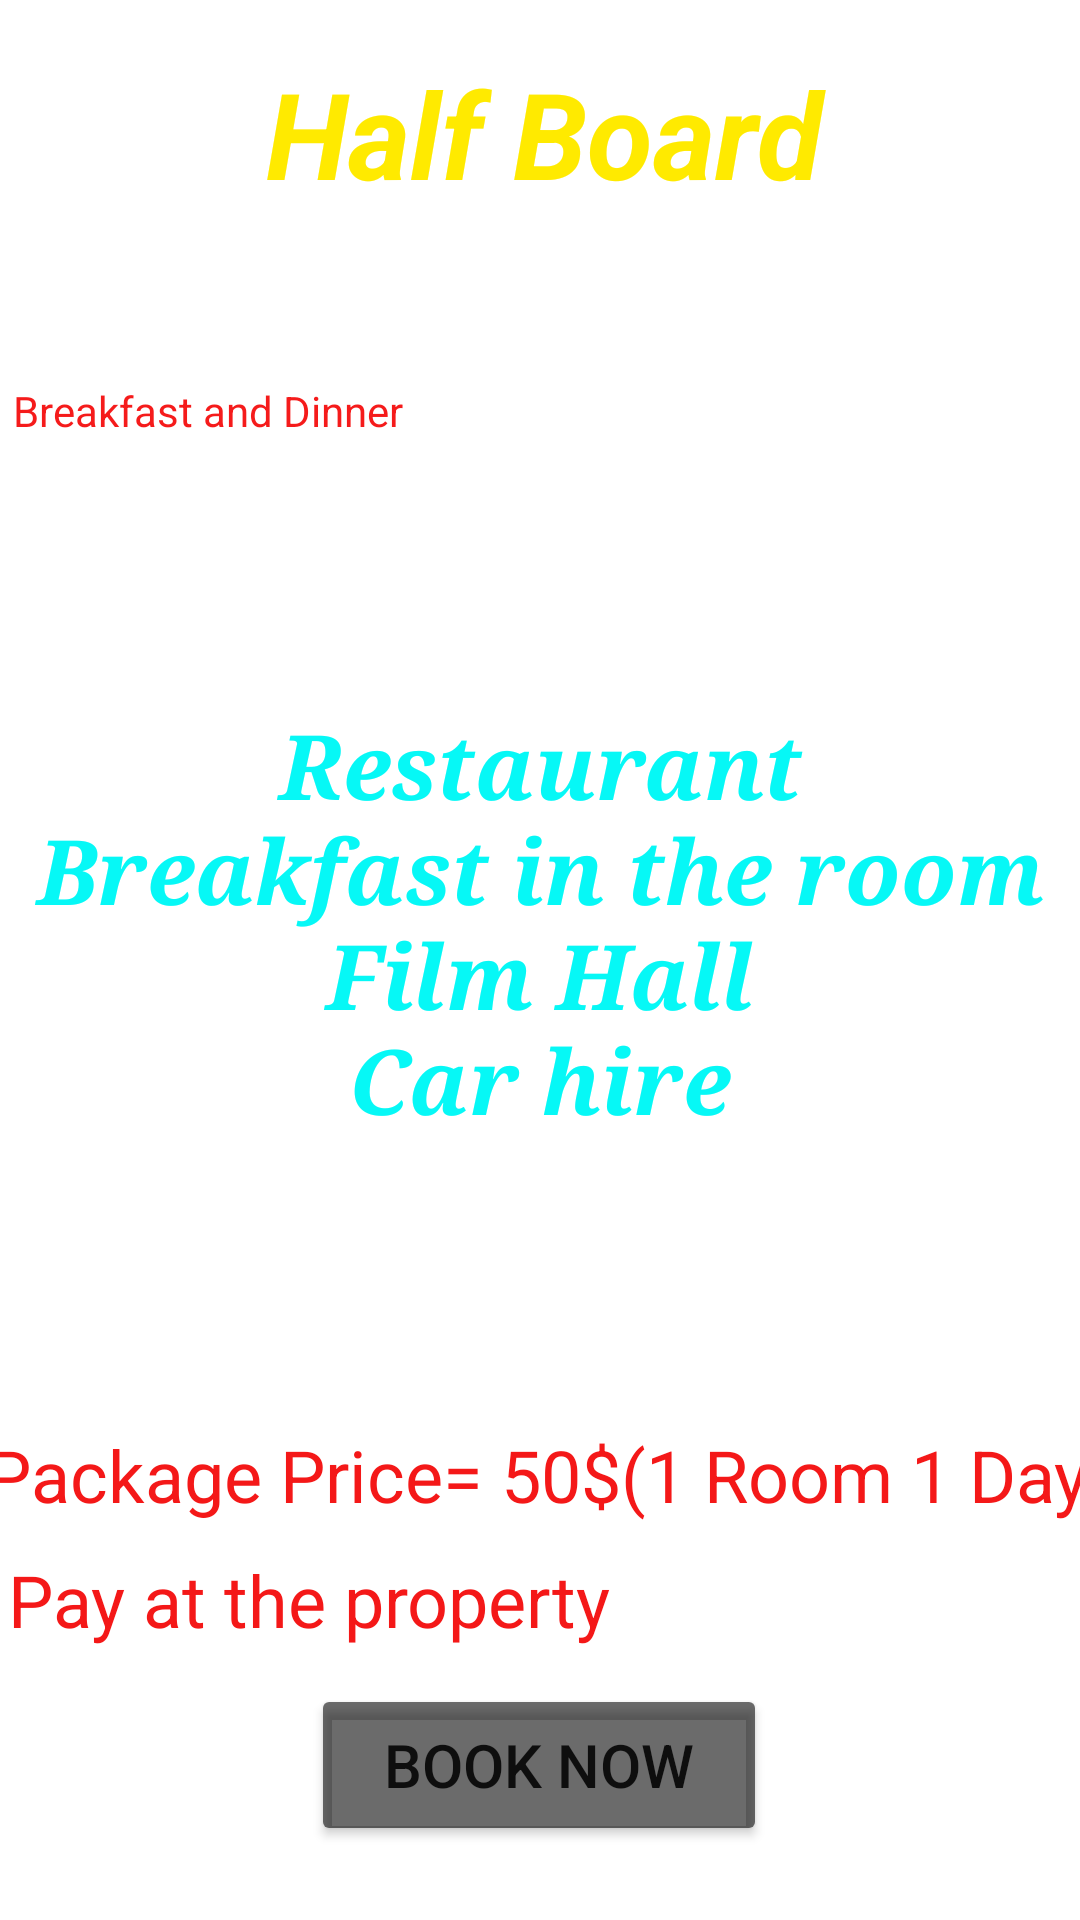

This screen was rendered from an Android layout file. Write that file and the resources it references.
<!-- AndroidManifest.xml: application theme Theme.ABSHotelGroup -->
<!-- res/layout/activity_main3.xml -->
<?xml version="1.0" encoding="utf-8"?>
<androidx.constraintlayout.widget.ConstraintLayout xmlns:android="http://schemas.android.com/apk/res/android"
    xmlns:app="http://schemas.android.com/apk/res-auto"
    xmlns:tools="http://schemas.android.com/tools"
    android:layout_width="match_parent"
    android:layout_height="match_parent"
    tools:context=".MainActivity3">

    <androidx.constraintlayout.widget.ConstraintLayout
        android:layout_width="match_parent"
        android:layout_height="match_parent"
        android:background="@drawable/img33"
        tools:context=".MainActivity2">

        <TextView
            android:id="@+id/tvSelectpacage1"
            android:layout_width="387dp"
            android:layout_height="72dp"
            android:text="@string/tvselectpackage1"
            android:textAlignment="center"
            android:textAppearance="@style/TextAppearance.AppCompat.Display2"
            android:textColor="#FFEA00"
            android:textSize="40sp"
            android:textStyle="bold|italic"
            app:layout_constraintBottom_toBottomOf="parent"
            app:layout_constraintEnd_toEndOf="parent"
            app:layout_constraintHorizontal_bias="0.458"
            app:layout_constraintStart_toStartOf="parent"
            app:layout_constraintTop_toTopOf="parent"
            app:layout_constraintVertical_bias="0.031" />

        <Button
            android:id="@+id/btnBook2"
            android:layout_width="152dp"
            android:layout_height="54dp"
            android:backgroundTint="#94000000"
            android:text="@string/btnBookNow"
            android:textAlignment="center"
            android:textSize="20sp"
            app:layout_constraintBottom_toBottomOf="parent"
            app:layout_constraintEnd_toEndOf="parent"
            app:layout_constraintHorizontal_bias="0.498"
            app:layout_constraintStart_toStartOf="parent"
            app:layout_constraintTop_toTopOf="parent"
            app:layout_constraintVertical_bias="0.958" />

        <TextView
            android:id="@+id/tvFoodandDrink"
            android:layout_width="223dp"
            android:layout_height="42dp"
            android:text="@string/tvFoodandDrink"
            android:textColor="@color/white"
            android:textSize="@dimen/txtsize2"
            app:layout_constraintBottom_toBottomOf="parent"
            app:layout_constraintEnd_toEndOf="parent"
            app:layout_constraintHorizontal_bias="0.066"
            app:layout_constraintStart_toStartOf="parent"
            app:layout_constraintTop_toTopOf="parent"
            app:layout_constraintVertical_bias="0.155" />

        <TextView
            android:id="@+id/textView6"
            android:layout_width="343dp"
            android:layout_height="58dp"
            android:text="@string/textview5"
            android:textColor="#E9F40606"
            android:textSize="@dimen/txtsize2"
            app:layout_constraintBottom_toBottomOf="parent"
            app:layout_constraintEnd_toEndOf="parent"
            app:layout_constraintHorizontal_bias="0.246"
            app:layout_constraintStart_toStartOf="parent"
            app:layout_constraintTop_toTopOf="parent"
            app:layout_constraintVertical_bias="0.219" />

        <TextView
            android:id="@+id/tvFacilities"
            android:layout_width="211dp"
            android:layout_height="41dp"
            android:text="@string/tvFacilities"
            android:textColor="@color/white"
            android:textSize="@dimen/txtsize2"
            app:layout_constraintBottom_toBottomOf="parent"
            app:layout_constraintEnd_toEndOf="parent"
            app:layout_constraintHorizontal_bias="0.055"
            app:layout_constraintStart_toStartOf="parent"
            app:layout_constraintTop_toTopOf="parent"
            app:layout_constraintVertical_bias="0.315" />

        <TextView
            android:id="@+id/tvFacilitidetails2"
            android:layout_width="359dp"
            android:layout_height="170dp"
            android:text="@string/tvFacilitidetails2"
            android:textAlignment="center"
            android:textColor="#FA01F8F6"
            android:textColorLink="@color/white"
            android:textSize="30sp"
            android:textStyle="bold|italic"
            android:typeface="serif"
            app:layout_constraintBottom_toBottomOf="parent"
            app:layout_constraintEnd_toEndOf="parent"
            app:layout_constraintHorizontal_bias="0.692"
            app:layout_constraintStart_toStartOf="parent"
            app:layout_constraintTop_toTopOf="parent"
            app:layout_constraintVertical_bias="0.499" />

        <TextView
            android:id="@+id/tvPrice"
            android:layout_width="300dp"
            android:layout_height="57dp"
            android:text="@string/tvPrice1"
            android:textColor="@color/white"
            android:textSize="@dimen/txtsize2"
            app:layout_constraintBottom_toBottomOf="parent"
            app:layout_constraintEnd_toEndOf="parent"
            app:layout_constraintHorizontal_bias="0.099"
            app:layout_constraintStart_toStartOf="parent"
            app:layout_constraintTop_toTopOf="parent"
            app:layout_constraintVertical_bias="0.712" />

        <TextView
            android:id="@+id/tvPricedetails"
            android:layout_width="387dp"
            android:layout_height="39dp"
            android:text="@string/tvpriceDetails"
            android:textColor="#F41818"
            android:textSize="24sp"
            app:layout_constraintBottom_toBottomOf="parent"
            app:layout_constraintEnd_toEndOf="parent"
            app:layout_constraintHorizontal_bias="0.196"
            app:layout_constraintStart_toStartOf="parent"
            app:layout_constraintTop_toTopOf="parent"
            app:layout_constraintVertical_bias="0.791" />

        <TextView
            android:id="@+id/tvPrice3"
            android:layout_width="337dp"
            android:layout_height="43dp"
            android:text="@string/tvPrice3"
            android:textColor="#F41818"
            android:textSize="24sp"
            app:layout_constraintBottom_toBottomOf="parent"
            app:layout_constraintEnd_toEndOf="parent"
            app:layout_constraintHorizontal_bias="0.112"
            app:layout_constraintStart_toStartOf="parent"
            app:layout_constraintTop_toTopOf="parent"
            app:layout_constraintVertical_bias="0.866" />

    </androidx.constraintlayout.widget.ConstraintLayout>
</androidx.constraintlayout.widget.ConstraintLayout>
<!-- resources referenced by this layout -->
<resources>
  <string name="btnBookNow">Book Now</string>
  <string name="textview5">Breakfast and Dinner</string>
  <string name="tvFacilitidetails2">Restaurant\nBreakfast in the room\nFilm Hall\nCar hire\n</string>
  <string name="tvFacilities">Facilities</string>
  <string name="tvFoodandDrink">Food and Drink</string>
  <string name="tvPrice1">Price</string>
  <string name="tvPrice3">Pay at the property</string>
  <string name="tvpriceDetails">Package Price= 50$(1 Room 1 Day)</string>
  <string name="tvselectpackage1">Half Board</string>
  <style name="Theme.ABSHotelGroup" parent="Theme.MaterialComponents.DayNight.DarkActionBar">
          
          <item name="colorPrimary">@color/btnclr4</item>
          <item name="colorPrimaryVariant">@color/black</item>
          <item name="colorOnPrimary">@color/white</item>
          
          <item name="colorSecondary">@color/teal_200</item>
          <item name="colorSecondaryVariant">@color/teal_700</item>
          <item name="colorOnSecondary">@color/black</item>
          
          <item name="android:statusBarColor" tools:targetApi="l">?attr/colorPrimaryVariant</item>
          
      </style>
  <!-- not gathered from this repository: default colours our renderer supplied (Android Studio template values) -->
  <color name="teal_200">#FF03DAC5</color>
  <color name="teal_700">#FF018786</color>
  <color name="black">#FF000000</color>
  <color name="white">#FFFFFFFF</color>
</resources>
